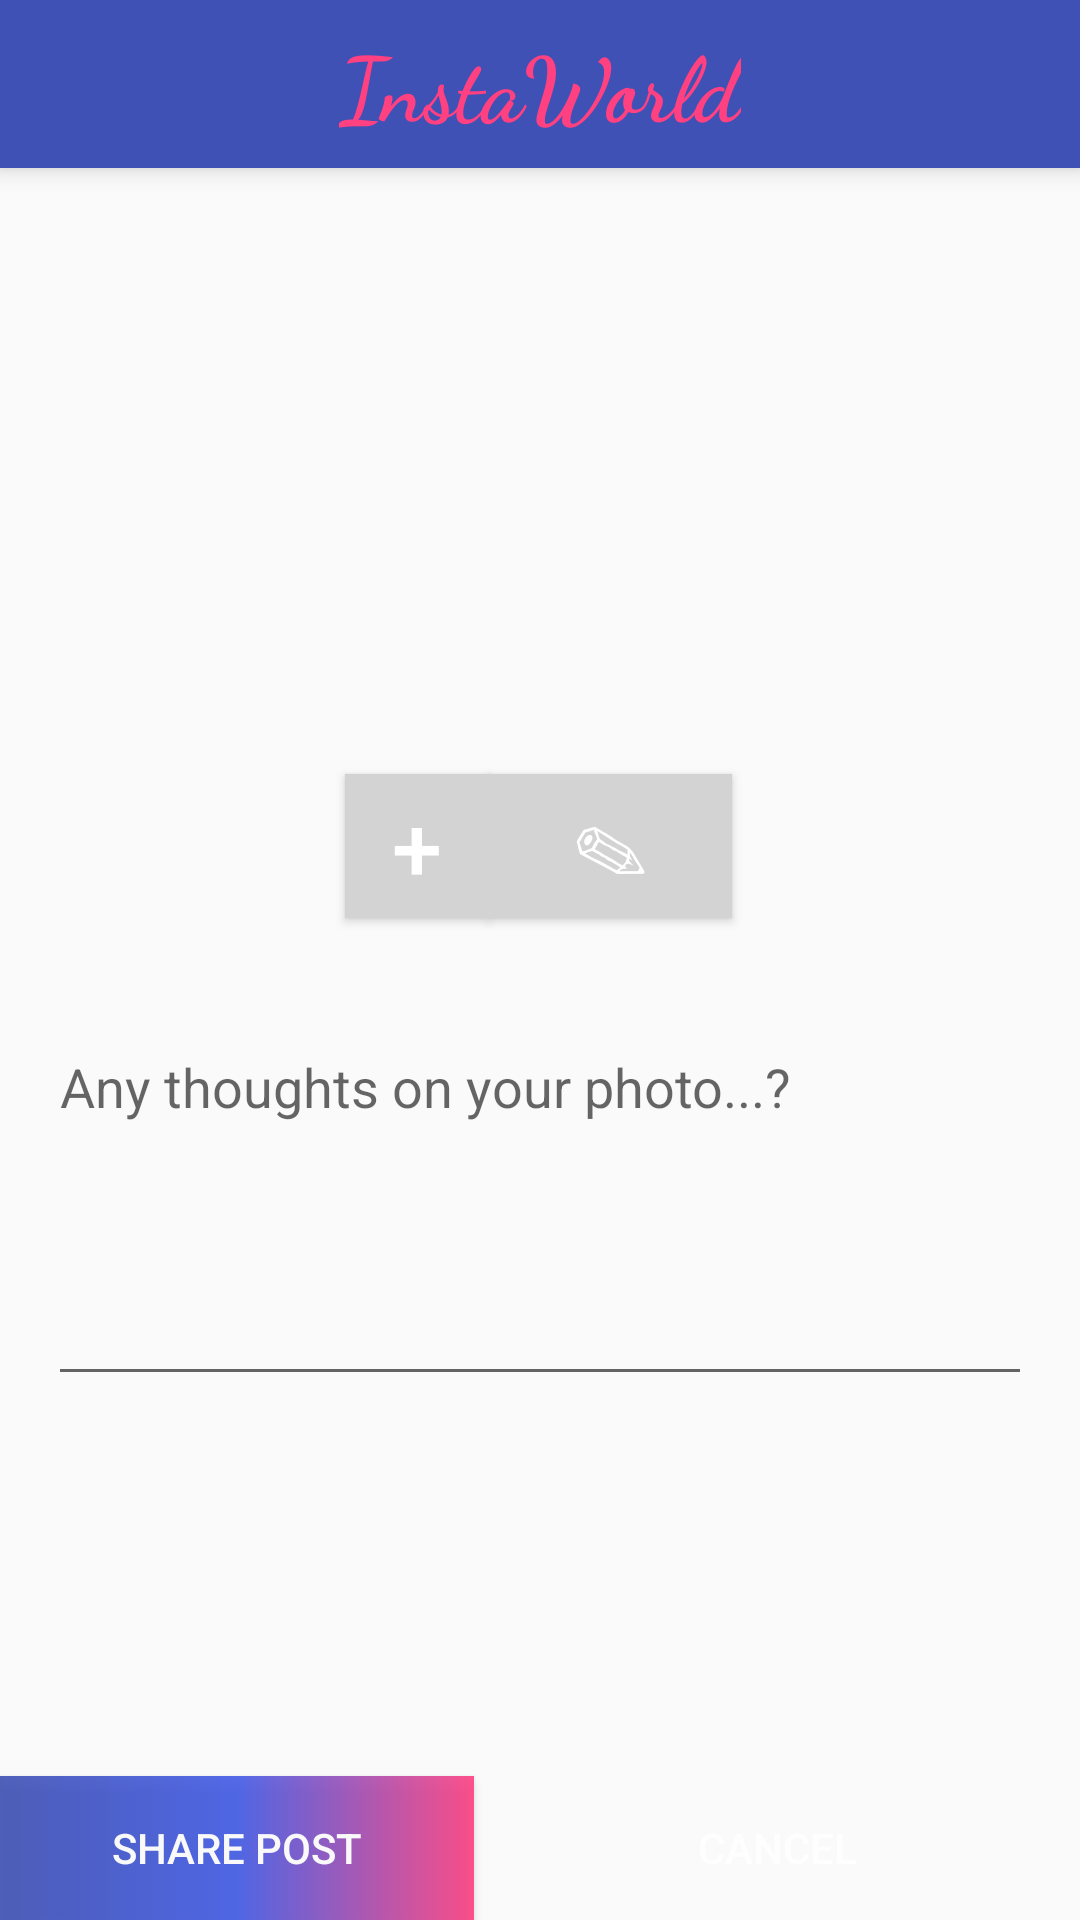

Layout XML and referenced resources for this Android screen:
<!-- AndroidManifest.xml: application theme AppTheme -->
<!-- res/layout/activity_add_post.xml -->
<?xml version="1.0" encoding="utf-8"?>
<RelativeLayout xmlns:android="http://schemas.android.com/apk/res/android"
    xmlns:app="http://schemas.android.com/apk/res-auto"
    xmlns:tools="http://schemas.android.com/tools"
    android:layout_width="wrap_content"
    android:layout_height="match_parent"
    tools:context=".AddPostActivity">

    <include
        android:id="@+id/toolbar"
        layout="@layout/toolbar"/>


    <ImageView
        android:id="@+id/ivPostToBe"
        android:layout_width="180dp"
        android:layout_height="180dp"
        android:layout_below="@+id/toolbar"
        android:layout_alignParentStart="true"
        android:layout_alignParentEnd="true"
        android:layout_centerHorizontal="true"
        android:layout_marginStart="116dp"
        android:layout_marginTop="14dp"
        android:layout_marginEnd="116dp"
        tools:srcCompat="@tools:sample/avatars[14]" />

    <EditText
        android:id="@+id/etDescription"
        android:layout_width="379dp"
        android:layout_height="wrap_content"
        android:layout_below="@+id/btnTakePictureAgain"
        android:layout_alignParentStart="true"
        android:layout_alignParentEnd="true"
        android:layout_centerInParent="true"
        android:layout_marginStart="16dp"
        android:layout_marginTop="34dp"
        android:layout_marginEnd="16dp"
        android:ems="5"
        android:gravity="start|top"
        android:hint="Any thoughts on your photo...?"
        android:inputType="textMultiLine"
        android:minLines="5" />

    <Button
        android:id="@+id/btnTakePictureAgain"
        android:layout_width="81dp"
        android:layout_height="wrap_content"
        android:layout_below="@+id/ivPostToBe"
        android:layout_alignParentStart="true"
        android:layout_marginStart="115dp"
        android:layout_marginTop="8dp"
        android:layout_marginEnd="0dp"


        android:layout_toStartOf="@+id/btnEditPhoto"
        android:background="@color/lightgray"
        android:drawablePadding="0dp"
        android:includeFontPadding="true"
        android:padding="0dp"
        android:paddingStart="0dp"
        android:paddingTop="0dp"
        android:text="+"
        android:textAllCaps="false"
        android:textColor="@color/white"
        android:textSize="30sp" />

    <Button
        android:id="@+id/btnSharePost"
        android:layout_width="203dp"
        android:layout_height="wrap_content"
        android:layout_alignParentStart="true"
        android:layout_alignParentBottom="true"
        android:layout_marginStart="0dp"
        android:layout_marginEnd="0dp"
        android:layout_marginBottom="0dp"
        android:layout_toStartOf="@+id/btnCancelPost"
        android:alpha="0.9"
        android:background="@drawable/custom_button2"

        android:text="Share Post"
        android:textAllCaps="true"
        android:textColor="@color/white" />

    <Button
        android:id="@+id/btnCancelPost"
        android:layout_width="202dp"
        android:layout_height="wrap_content"
        android:layout_alignParentEnd="true"
        android:layout_alignParentBottom="true"
        android:layout_marginEnd="0dp"
        android:layout_marginBottom="0dp"
        android:alpha="0.9"

        android:background="@drawable/custom_button"
        android:shadowColor="#FCCE26BD"
        android:text="@android:string/cancel"
        android:textColor="@color/white" />

    <Button
        android:id="@+id/btnEditPhoto"
        android:layout_width="81dp"
        android:layout_height="wrap_content"
        android:layout_below="@+id/ivPostToBe"
        android:layout_alignParentEnd="true"
        android:layout_marginTop="8dp"
        android:layout_marginEnd="116dp"
        android:background="@color/lightgray"
        android:text="✎"


        android:textColor="@color/white"
        android:textSize="25sp" />
</RelativeLayout>
<!-- res/layout/toolbar.xml (included above) -->
<?xml version="1.0" encoding="utf-8"?>
<androidx.appcompat.widget.Toolbar xmlns:android="http://schemas.android.com/apk/res/android"
    xmlns:app="http://schemas.android.com/apk/res-auto"
    xmlns:tools="http://schemas.android.com/tools"
    android:id="@+id/toolbar"
    android:layout_width="match_parent"
    android:layout_height="wrap_content"

    android:background="@color/colorPrimary"
    android:elevation="5dp"

    android:theme="@style/CustomTheme">

    <TextView
        android:id="@+id/toolbar_title"
        android:layout_width="wrap_content"
        android:layout_height="wrap_content"
        android:layout_gravity="center"
        android:fontFamily="cursive"
        android:text="InstaWorld"
        android:textColor="@color/colorAccent"

        android:textSize="30sp"
        android:textStyle="bold" />


</androidx.appcompat.widget.Toolbar>
<!-- resources referenced by this layout -->
<resources>
  <color name="colorAccent">#FF4081</color>
  <color name="colorPrimary">#3F51B5</color>
  <color name="lightgray">#D3D3D3</color>
  <color name="white">#FFFFFF</color>
  <!-- drawable custom_button2 (drawable) -->
  <?xml version="1.0" encoding="utf-8"?>
  <selector xmlns:android="http://schemas.android.com/apk/res/android">
      <item>
          <shape android:shape="rectangle">
  
              <gradient
                  android:angle="180"
                  android:centerColor="@color/colorPrimaryDark"
                  android:centerX="50%"
                  android:endColor="@color/colorPrimary"
                  android:startColor="@color/colorAccent"
  
                  ></gradient>
  
              
          </shape>
      </item>
  </selector>
  <style name="CustomTheme" parent="ThemeOverlay.AppCompat.Dark.ActionBar">
          <item name="colorPrimary">@color/colorPrimary</item>
          <item name="colorPrimaryDark">@color/colorPrimaryDark</item>
          <item name="colorAccent">@color/colorAccent</item>
          <item name="android:fontFamily">cursive</item>
      </style>
  <style name="AppTheme" parent="Theme.AppCompat.Light.NoActionBar">
          
          <item name="colorPrimary">@color/colorPrimary</item>
          <item name="colorPrimaryDark">@color/colorPrimaryDark</item>
          <item name="colorAccent">@color/colorAccent</item>
  
      </style>
  <color name="colorPrimaryDark">#425BE7</color>
</resources>
